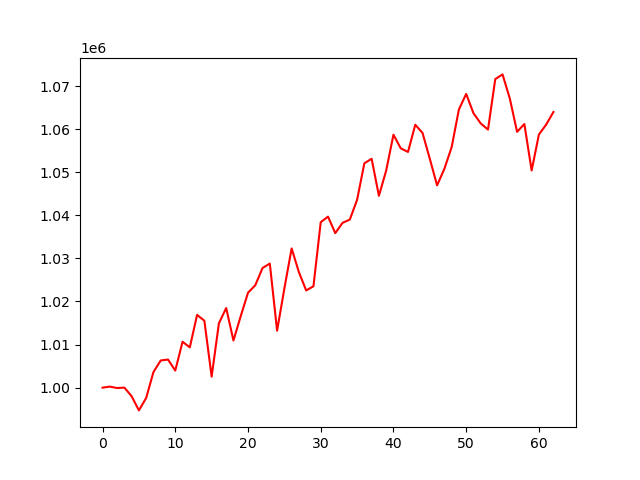

The file beside this chart, header and first rows:
account_value, date, daily_return
1000000, 2024-01-09, 
1000243, 2024-01-10, 0.000243
999910, 2024-01-11, -0.0003332
1000016, 2024-01-12, 0.0001058
998010, 2024-01-16, -0.002005
994722, 2024-01-17, -0.003295
997616, 2024-01-18, 0.002909
1003624, 2024-01-19, 0.006023
1006310, 2024-01-22, 0.002677
1006527, 2024-01-23, 0.0002148
1003967, 2024-01-24, -0.002543
1010653, 2024-01-25, 0.00666
1009356, 2024-01-26, -0.001284
1016886, 2024-01-29, 0.00746
1015537, 2024-01-30, -0.001327
1002559, 2024-01-31, -0.01278
1014933, 2024-02-01, 0.01234
1018477, 2024-02-02, 0.003492
1010948, 2024-02-05, -0.007393
1016601, 2024-02-06, 0.005592
1022030, 2024-02-07, 0.00534
1023763, 2024-02-08, 0.001695
1027771, 2024-02-09, 0.003915
1028798, 2024-02-12, 0.0009994
1013225, 2024-02-13, -0.01514
1023005, 2024-02-14, 0.009652
1032311, 2024-02-15, 0.009097
1026791, 2024-02-16, -0.005348
1022557, 2024-02-20, -0.004123
1023533, 2024-02-21, 0.0009547
1038403, 2024-02-22, 0.01453
1039693, 2024-02-23, 0.001243
1035862, 2024-02-26, -0.003685
1038253, 2024-02-27, 0.002308
1039015, 2024-02-28, 0.0007332
1043587, 2024-02-29, 0.004401
1052076, 2024-03-01, 0.008134
1053123, 2024-03-04, 0.0009958
1044528, 2024-03-05, -0.008162
1050384, 2024-03-06, 0.005607
1058716, 2024-03-07, 0.007932
1055551, 2024-03-08, -0.002989
1054707, 2024-03-11, -0.0007992
1061015, 2024-03-12, 0.005981
1059112, 2024-03-13, -0.001794
1053108, 2024-03-14, -0.005669
1046950, 2024-03-15, -0.005848
1050782, 2024-03-18, 0.003661
1055797, 2024-03-19, 0.004773
1064567, 2024-03-20, 0.008306
1068173, 2024-03-21, 0.003387
1063700, 2024-03-22, -0.004187
1061322, 2024-03-25, -0.002236
1059896, 2024-03-26, -0.001344
1071615, 2024-03-27, 0.01106
1072705, 2024-03-28, 0.001016
1067099, 2024-04-01, -0.005226
1059376, 2024-04-02, -0.007237
1061193, 2024-04-03, 0.001715
1050403, 2024-04-04, -0.01017
... 3 more rows
